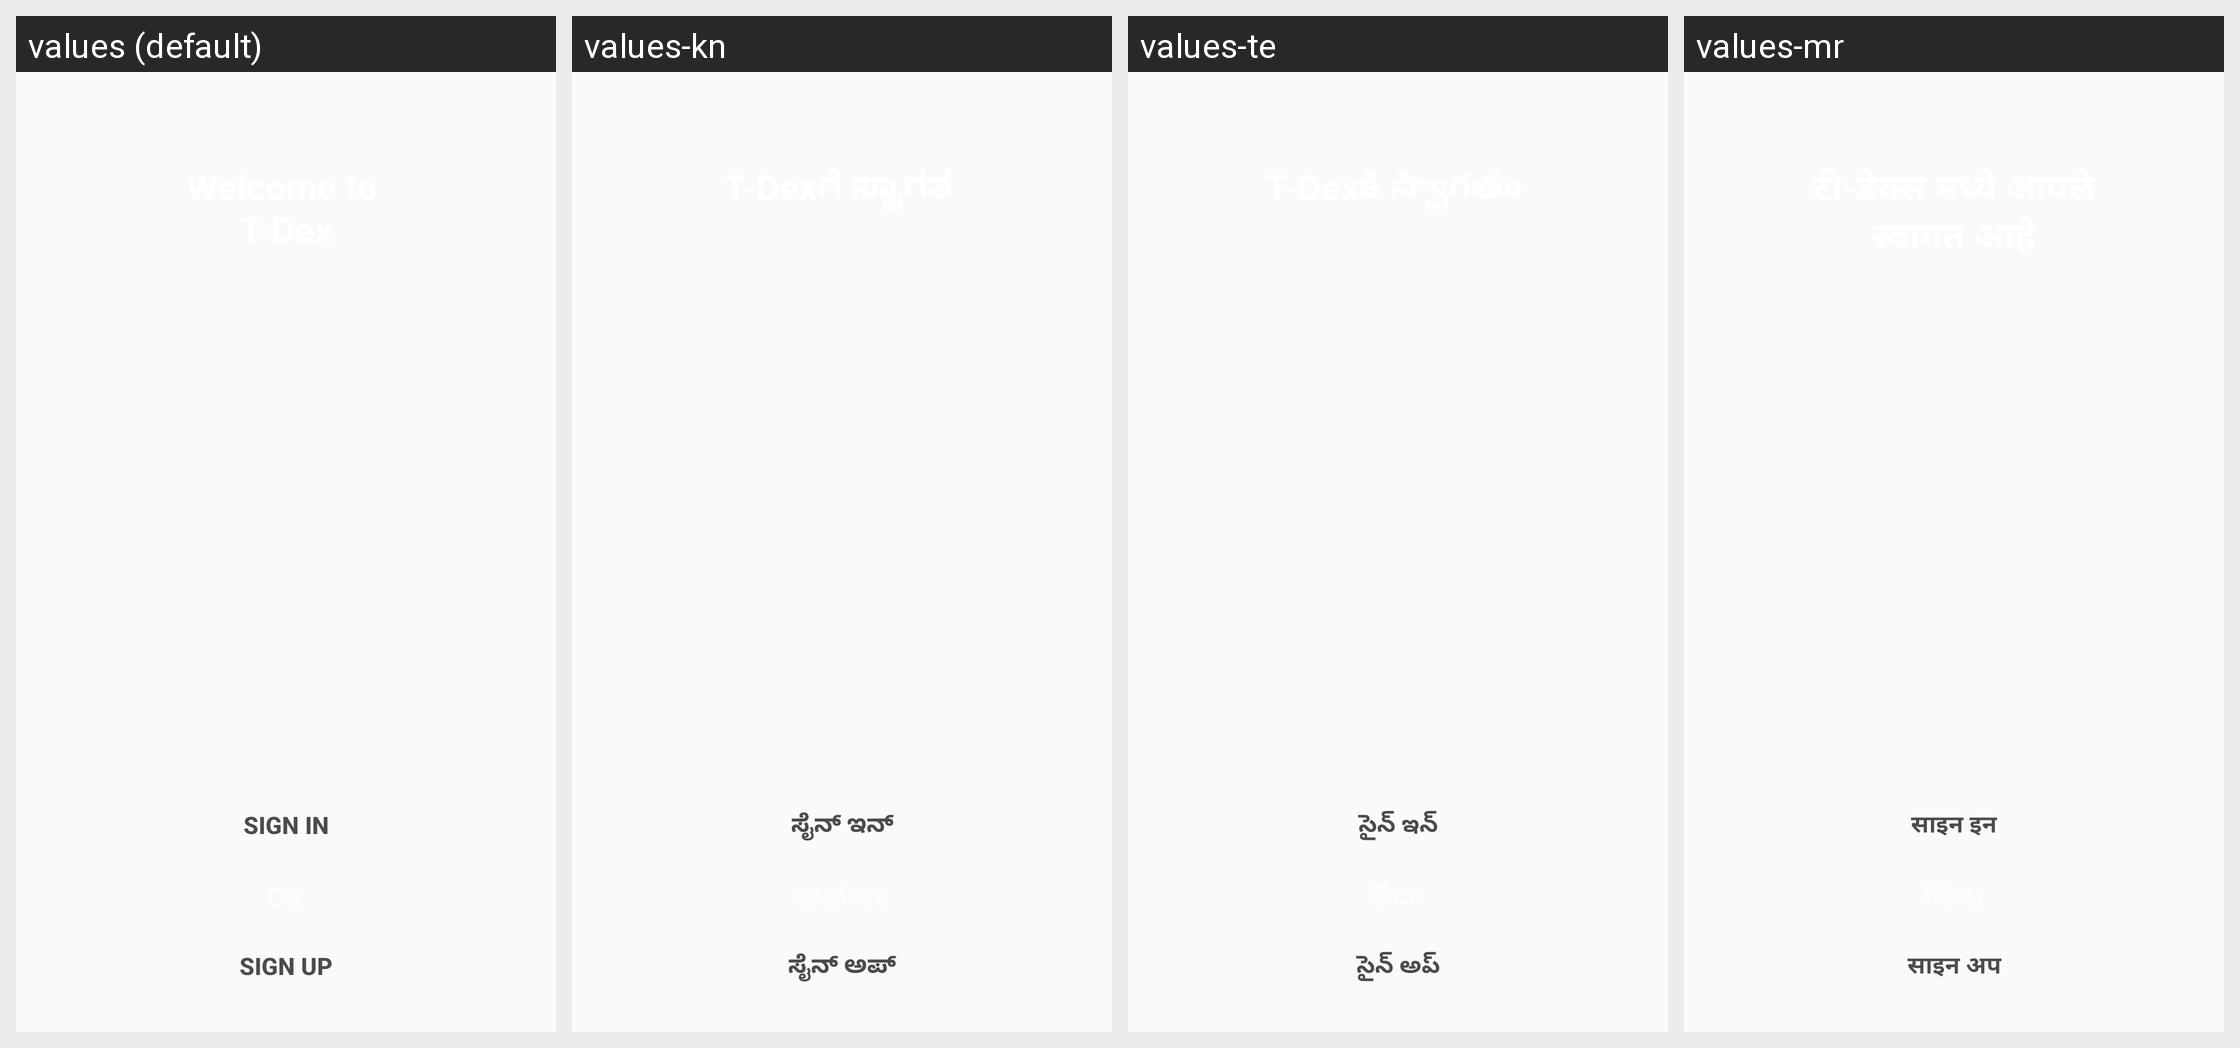

Here is an Android app screen in its default locale and in the app's own translations. Write out the translated-string differences for the strings that appear on this screen.
Android screen res/layout/activity_onboarding.xml rendered under 4 locales, left to right: values (default), values-kn, values-te, values-mr. Device: Nexus 5 (rendered at 1080×1920; each locale shown at half size, 540×960, under a caption strip naming it); theme Theme.TDexv01.
Other locales in the repository, not shown: values-de, values-es, values-fr, values-hi, values-ja, values-ko, values-ml, values-ms, values-ta.
Strings drawn on this screen, with the default value and each locale's value (text and hints the layout hard-codes, and strings that could not be matched under every locale, appear in the picture but are not listed):

sign_in
  values: SIGN IN
  values-kn: ಸೈನ್ ಇನ್
  values-te: సైన్ ఇన్
  values-mr: साइन इन

sign_up
  values: SIGN UP
  values-kn: ಸೈನ್ ಅಪ್
  values-te: సైన్ అప్
  values-mr: साइन अप
